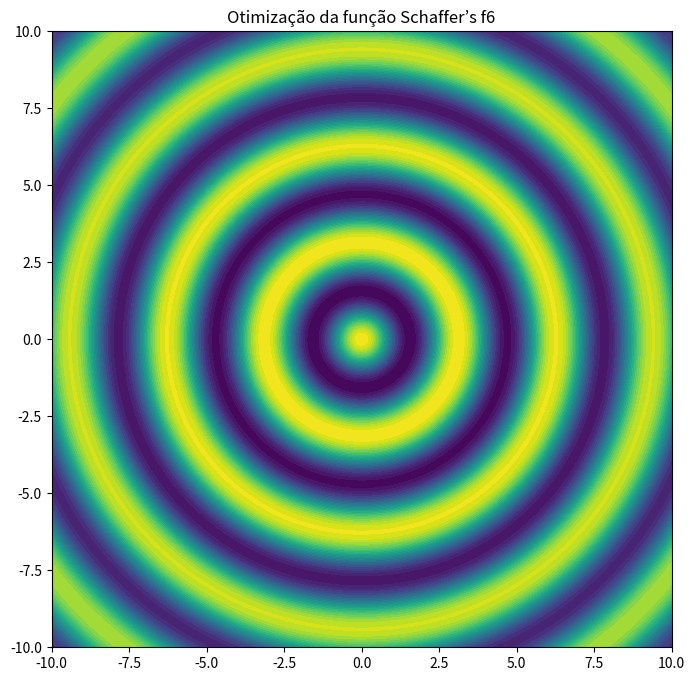

This chart was generated by the following Python code:
import random
import numpy as np
import matplotlib.pyplot as plt
from matplotlib.animation import FuncAnimation, PillowWriter


def rank_selection(population, num_selections):
    """
    Seleciona indivíduos baseados em sua posição (ranking) de aptidão.
    A probabilidade de seleção é proporcional ao rank, não à aptidão absoluta.
    """
    avaliados = [(ind, schafferF6(ind[0], ind[1])) for ind in population]
    avaliados.sort(key=lambda x: x[1])
    
    individuos_ordenados = []
    for ind, _ in avaliados:
        individuos_ordenados.append(ind)
    
    # Cria os pesos do ranking: 1 para o pior até N para o melhor
    weights_rank = list(range(1, len(population) + 1))
    
    # Realiza a seleção com as probabilidades baseadas nos pesos do ranking
    return random.choices(individuos_ordenados, weights=weights_rank, k=num_selections)

def schafferF6(x, y):
    """Implementação da função Schaffer’s F6 (compatível com escalares e matrizes)."""
    num = np.sin(np.sqrt(x**2 + y**2))**2 - 0.5
    den = (1 + 0.001*(x**2 + y**2))**2
    return 0.5 - (num / den)

def generate_pop(tamanho, min_val=-100.0, max_val=100.0):
    """Gera uma população de pares de números reais (x, y)."""
    return [(random.uniform(min_val, max_val), random.uniform(min_val, max_val)) for _ in range(tamanho)]

def main():
    # Gerando os indivíduos dentro do limite visível do gráfico cartesiano (-10 a 10)
    pop = generate_pop(5, min_val=-10.0, max_val=10.0)
    print(pop)
    print([schafferF6(ind[0], ind[1]) for ind in pop])
    print(rank_selection(pop,2))


# Parte de Visualização

#Parte para fazer o gráfico da evolução do fitness

# plt.figure(figsize=(8, 4))
# plt.plot(historico_fitness,color = 'blue')
# plt.title('Evolução do Melhor Fitness')
# plt.xlabel('Geração')
# plt.ylabel('Fitness')
# plt.grid(True)
# plt.savefig('evolucao_fitness.png')
# plt.close()

#Configuração do gráfico para a animação

x_space = np.linspace(-10, 10, 400)
y_space = np.linspace(-10, 10, 400)
X, Y = np.meshgrid(x_space, y_space)
Z = schafferF6(X, Y)
fig, ax = plt.subplots(figsize=(8, 8))
contour = ax.contourf(X,Y,Z, levels=30,cmap='viridis')
ax.set_xlim(-10, 10)
ax.set_ylim(-10, 10)
ax.set_title("Otimização da função Schaffer’s f6")

scatter = ax.scatter([], [], color='red', s=15, edgecolor='black')

#Função de atualização para a animação
#Tem algumas variáveis não declaradas aqui, mas é porque elas vão vir da parte da execução

# def update(frame):
#     dados_geracao = historico_populacao[frame]
#     scatter.set_offsets(dados_geracao)
#     ax.set_title(f"Geração {frame} - Melhor Fitness: {historico_fitness[frame]:.4f}")
#     return scatter,

# ani = FuncAnimation(fig, update, frames=NUM_GERACOES, blit=True)
# ani.save('evolucao.gif', writer=PillowWriter(fps=10))
if __name__ == "__main__":
    main()
